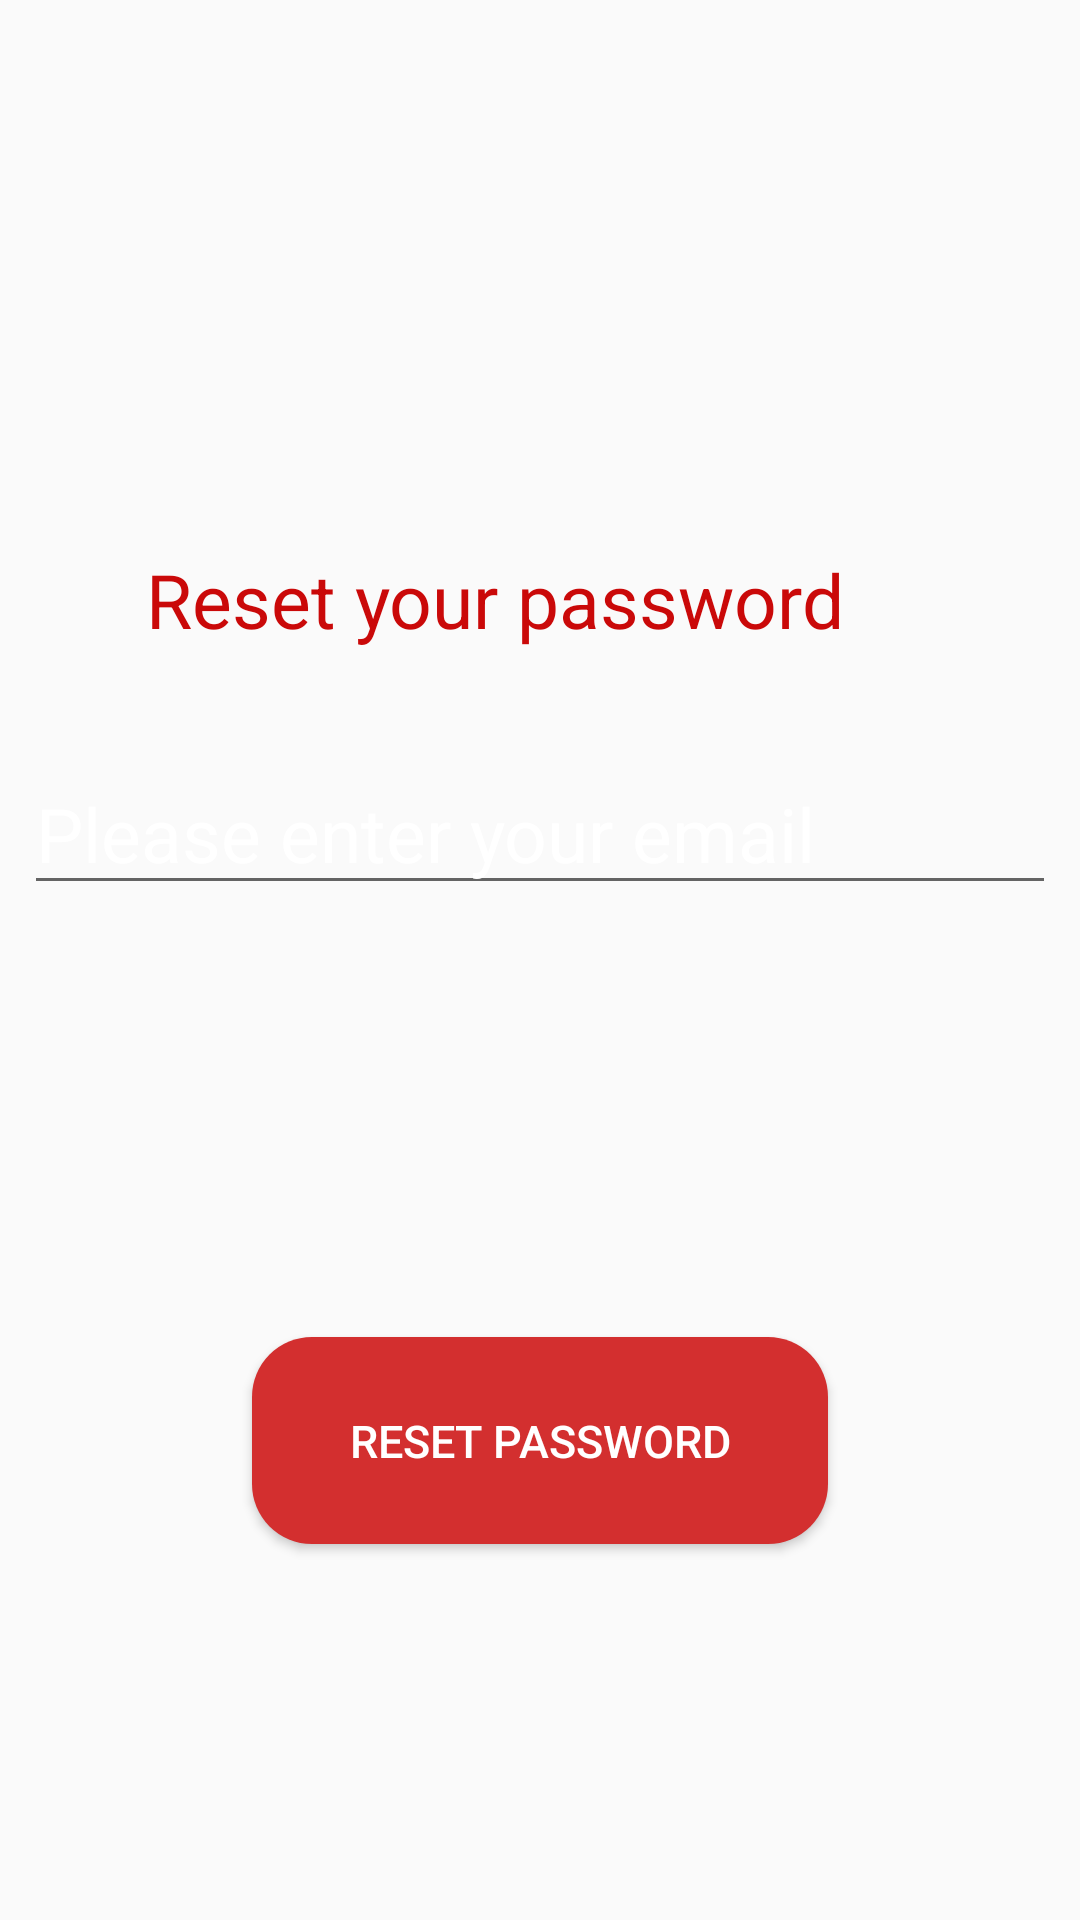

Reconstruct the res/layout file that produces this screen, plus the resources it refers to.
<!-- AndroidManifest.xml: application theme AppTheme -->
<!-- res/layout/activity_reset_password.xml -->
<?xml version="1.0" encoding="utf-8"?>
<android.support.constraint.ConstraintLayout
    xmlns:android="http://schemas.android.com/apk/res/android"
    xmlns:app="http://schemas.android.com/apk/res-auto"
    xmlns:tools="http://schemas.android.com/tools"
    android:layout_width="match_parent"
    android:layout_height="match_parent"
    android:background="@drawable/lonond"
    tools:context=".ResetPassword">


    <TextView
        android:id="@+id/textView"
        android:layout_width="263dp"
        android:layout_height="79dp"
        android:layout_marginStart="8dp"
        android:layout_marginTop="192dp"
        android:layout_marginEnd="8dp"
        android:layout_marginBottom="8dp"
        android:text="Reset your password"
        android:textColor="#CA0909"
        android:textSize="25sp"
        app:layout_constraintBottom_toTopOf="@+id/email_reset"
        app:layout_constraintEnd_toEndOf="parent"
        app:layout_constraintStart_toStartOf="parent"
        app:layout_constraintTop_toTopOf="parent"
        app:layout_constraintVertical_bias="0.323" />

    <EditText
        android:id="@+id/email_reset"
        android:layout_width="match_parent"
        android:layout_height="wrap_content"
        android:layout_marginStart="8dp"
        android:layout_marginEnd="8dp"
        android:layout_marginBottom="144dp"
        android:ems="10"
        android:hint="Please enter your email"
        android:textColorHint="@android:color/white"
        android:inputType="textPersonName"
        android:textColor="#000000"
        android:textSize="25sp"
        app:layout_constraintBottom_toTopOf="@+id/button_pass_reset"
        app:layout_constraintEnd_toEndOf="parent"
        app:layout_constraintHorizontal_bias="0.61"
        app:layout_constraintStart_toStartOf="parent" />

    <Button
        android:id="@+id/button_pass_reset"
        android:layout_width="192dp"
        android:layout_height="69dp"
        android:layout_marginStart="8dp"
        android:layout_marginTop="8dp"
        android:layout_marginEnd="8dp"
        android:layout_marginBottom="8dp"
        android:text="Reset password"
        android:textColor="#fff"
        android:background="@drawable/round_button"
        android:textSize="15sp"
        app:layout_constraintBottom_toBottomOf="parent"
        app:layout_constraintEnd_toEndOf="parent"
        app:layout_constraintStart_toStartOf="parent"
        app:layout_constraintTop_toTopOf="@+id/guideline" />



    <android.support.constraint.Guideline
        android:id="@+id/guideline"
        android:layout_width="wrap_content"
        android:layout_height="wrap_content"
        android:orientation="horizontal"
        app:layout_constraintGuide_percent="0.5" />


</android.support.constraint.ConstraintLayout>
<!-- resources referenced by this layout -->
<resources>
  <!-- drawable round_button (drawable-v24) -->
  <?xml version="1.0" encoding="utf-8"?>
  <shape xmlns:android="http://schemas.android.com/apk/res/android"
      android:shape="rectangle">
      <solid android:color="#d32f2f" />
      <corners android:bottomRightRadius="20dp"
          android:bottomLeftRadius="20dp"
          android:topRightRadius="20dp"
          android:topLeftRadius="20dp" />
  </shape>
  <style name="AppTheme" parent="Theme.AppCompat.Light.DarkActionBar">
          
          <item name="colorPrimary">@color/colorPrimary</item>
          <item name="colorPrimaryDark">@color/colorPrimaryDark</item>
          <item name="colorAccent">@color/colorAccent</item>
      </style>
  <!-- not gathered from this repository: default colours our renderer supplied (Android Studio template values) -->
  <color name="colorPrimary">#FF6200EE</color>
  <color name="colorPrimaryDark">#FF3700B3</color>
  <color name="colorAccent">#FF03DAC5</color>
</resources>
